Run: headless pygame with SDL's dummy video driver; simulated clock (each Clock.tick advances the game by its frame time, no real sleeping); random seed 0; keys injected as events and as key.get_pressed() state; no mouse input.
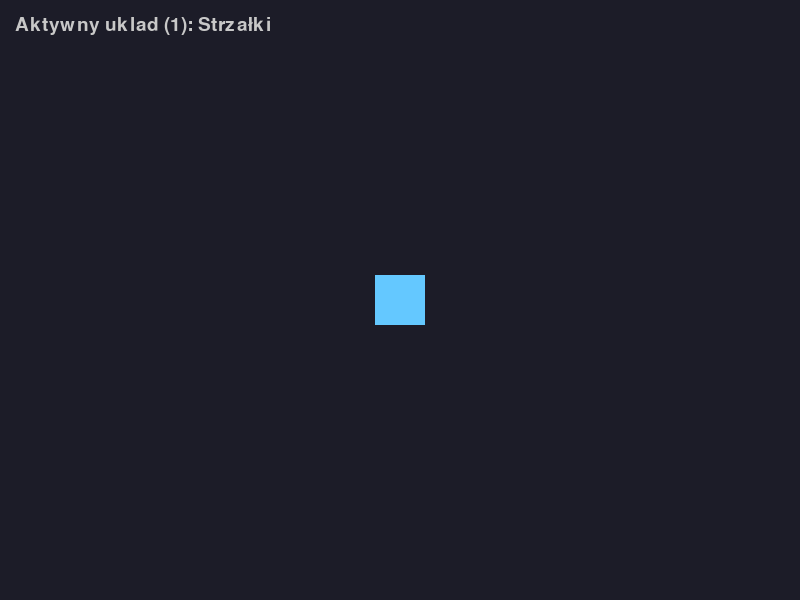
Frame 1 of 4 · flips 1–60 · no input
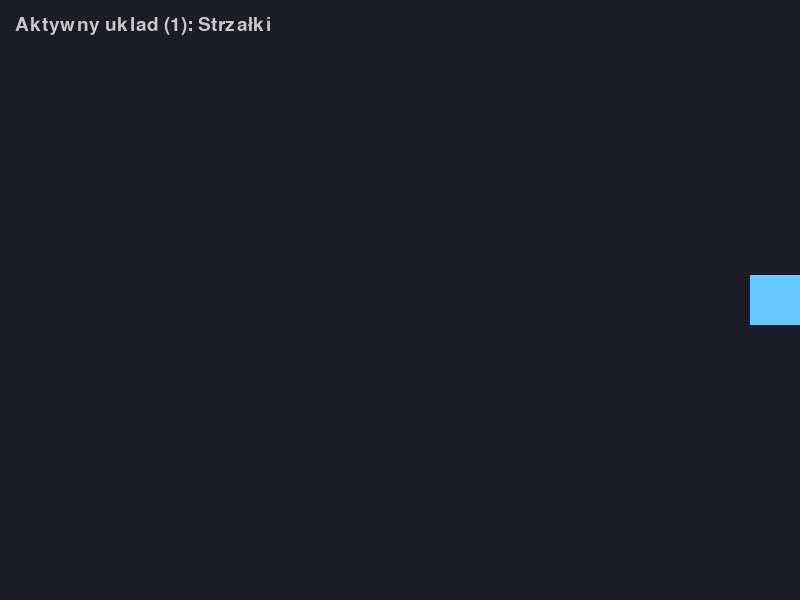
Frame 2 of 4 · flips 61–180 · tapped SPACE, RETURN · held RIGHT (→), D
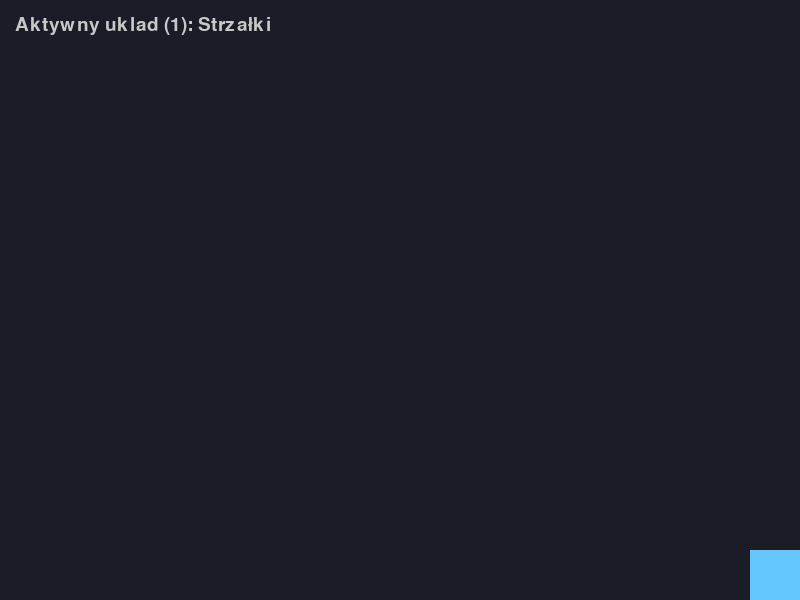
Frame 3 of 4 · flips 181–300 · held DOWN (↓), S
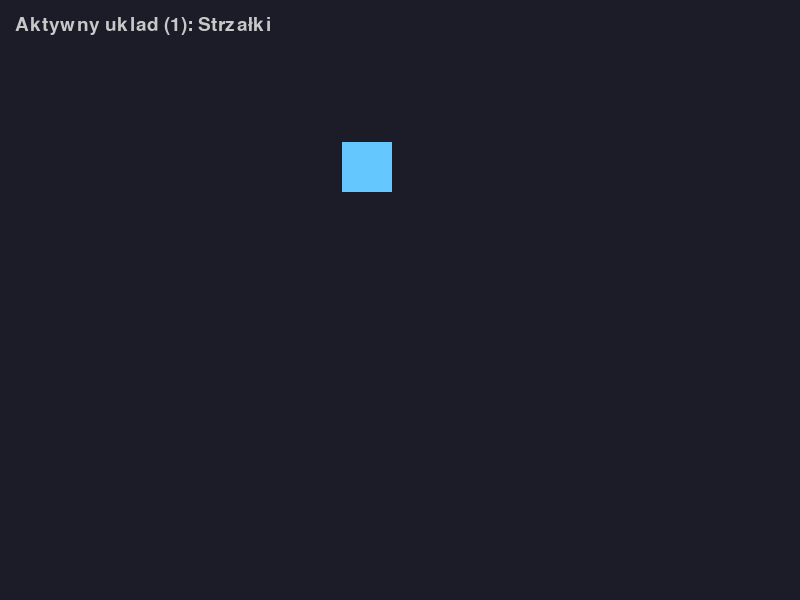
Frame 4 of 4 · flips 301–420 · held LEFT (←), A, UP (↑), W

The pygame program that drew these frames:

import pygame

SZEROKOSC, WYSOKOSC = 800, 600
FPS = 60
PREDKOSC = 300
TLO = (28, 28, 40)
KOLOR = (100, 200, 255)
KOLOR_MRUGANIA = (255, 255, 255)

pygame.init()
pygame.font.init()
ekran = pygame.display.set_mode((SZEROKOSC, WYSOKOSC))
pygame.display.set_caption("Ruch w 8 kierunkach + układy sterowania")
clock = pygame.time.Clock()
czcionka = pygame.font.Font(None, 28)

kwadrat = pygame.Rect(375, 275, 50, 50)
x, y = float(kwadrat.x), float(kwadrat.y)
czas_mrugania = 0.0

uklady = {
    1: {"lewo": pygame.K_LEFT, "prawo": pygame.K_RIGHT, "gora": pygame.K_UP, "dol": pygame.K_DOWN, "nazwa": "Strzałki"},
    2: {"lewo": pygame.K_a, "prawo": pygame.K_d, "gora": pygame.K_w, "dol": pygame.K_s, "nazwa": "WSAD"},
    3: {"lewo": pygame.K_j, "prawo": pygame.K_l, "gora": pygame.K_i, "dol": pygame.K_k, "nazwa": "IJKL"}
}
wybrany_uklad = 1

dziala = True
while dziala:
    dt = clock.tick(FPS) / 1000.0

    if czas_mrugania > 0:
        czas_mrugania -= dt

    for zdarzenie in pygame.event.get():
        if zdarzenie.type == pygame.QUIT:
            dziala = False
        elif zdarzenie.type == pygame.KEYDOWN:
            if zdarzenie.key == pygame.K_ESCAPE:
                dziala = False
            elif zdarzenie.key == pygame.K_SPACE:
                czas_mrugania = 0.2
            elif zdarzenie.key == pygame.K_r:
                kwadrat.center = (SZEROKOSC // 2, WYSOKOSC // 2)
                x, y = float(kwadrat.x), float(kwadrat.y)
            elif zdarzenie.key in (pygame.K_EQUALS, pygame.K_PLUS):
                srodek = kwadrat.center
                nowy_rozmiar = min(150, kwadrat.width + 10)
                kwadrat.size = (nowy_rozmiar, nowy_rozmiar)
                kwadrat.center = srodek
                x, y = float(kwadrat.x), float(kwadrat.y)
            elif zdarzenie.key == pygame.K_MINUS:
                srodek = kwadrat.center
                nowy_rozmiar = max(20, kwadrat.width - 10)
                kwadrat.size = (nowy_rozmiar, nowy_rozmiar)
                kwadrat.center = srodek
                x, y = float(kwadrat.x), float(kwadrat.y)
            elif zdarzenie.key == pygame.K_1:
                wybrany_uklad = 1
            elif zdarzenie.key == pygame.K_2:
                wybrany_uklad = 2
            elif zdarzenie.key == pygame.K_3:
                wybrany_uklad = 3

    klawisze = pygame.key.get_pressed()
    sterowanie = uklady[wybrany_uklad]
    dx, dy = 0, 0
    if klawisze[sterowanie["lewo"]]:
        dx -= 1
    if klawisze[sterowanie["prawo"]]:
        dx += 1
    if klawisze[sterowanie["gora"]]:
        dy -= 1
    if klawisze[sterowanie["dol"]]:
        dy += 1

    if dx != 0 and dy != 0:
        dx *= 0.7071
        dy *= 0.7071

    x += dx * PREDKOSC * dt
    y += dy * PREDKOSC * dt

    x = max(0.0, min(x, float(SZEROKOSC - kwadrat.width)))
    y = max(0.0, min(y, float(WYSOKOSC - kwadrat.height)))

    kwadrat.x = int(x)
    kwadrat.y = int(y)

    ekran.fill(TLO)
    aktualny_kolor = KOLOR_MRUGANIA if czas_mrugania > 0 else KOLOR
    pygame.draw.rect(ekran, aktualny_kolor, kwadrat)

    tekst_ukladu = czcionka.render(f"Aktywny uklad ({wybrany_uklad}): {sterowanie['nazwa']}", True, (200, 200, 200))
    ekran.blit(tekst_ukladu, (15, 15))

    pygame.display.flip()

pygame.quit()
